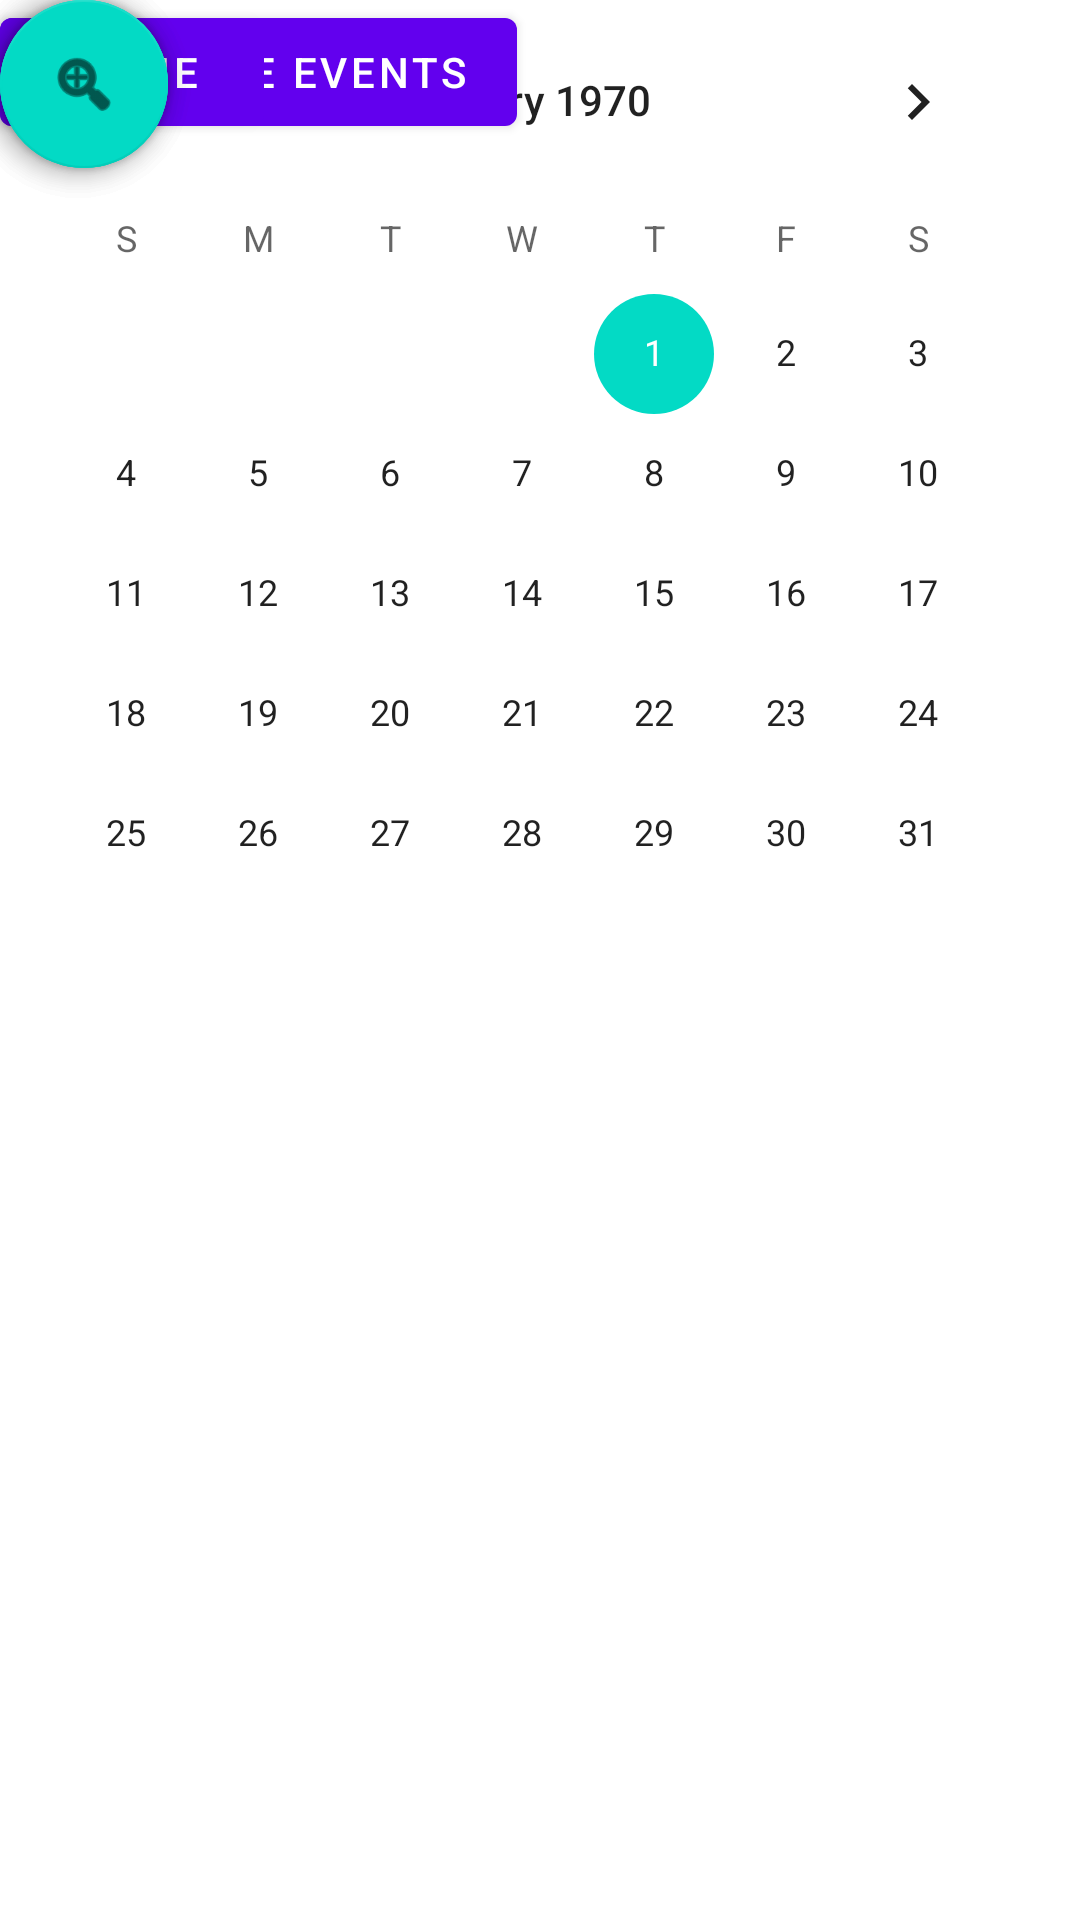

Here is an Android app screen rendered from its layout file. Give the layout XML and the strings, colors and styles it references.
<!-- AndroidManifest.xml: application theme Theme.StudentPlanner -->
<!-- res/layout/activity_viewplanner.xml -->
<?xml version="1.0" encoding="utf-8"?>
<androidx.constraintlayout.widget.ConstraintLayout
    xmlns:android="http://schemas.android.com/apk/res/android"
    xmlns:app="http://schemas.android.com/apk/res-auto"
    xmlns:tools="http://schemas.android.com/tools"
    android:layout_width="match_parent"
    android:layout_height="match_parent">

    <com.google.android.material.floatingactionbutton.FloatingActionButton
        android:id="@+id/floatingActionButton4"
        android:layout_width="wrap_content"
        android:layout_height="wrap_content"
        android:clickable="true"
        app:srcCompat="@android:drawable/ic_menu_zoom"
        tools:layout_editor_absoluteX="324dp"
        tools:layout_editor_absoluteY="519dp" />

    <com.google.android.material.floatingactionbutton.FloatingActionButton
        android:id="@+id/floatingActionButton3"
        android:layout_width="wrap_content"
        android:layout_height="wrap_content"
        android:clickable="true"
        app:srcCompat="@android:drawable/ic_menu_zoom"
        tools:layout_editor_absoluteX="324dp"
        tools:layout_editor_absoluteY="455dp" />

    <CheckedTextView
        android:id="@+id/checkedTextView2"
        android:layout_width="wrap_content"
        android:layout_height="wrap_content"
        android:text="event2ofday"
        android:textSize="30sp"
        tools:layout_editor_absoluteX="40dp"
        tools:layout_editor_absoluteY="471dp" />

    <CheckedTextView
        android:id="@+id/checkedTextView3"
        android:layout_width="wrap_content"
        android:layout_height="wrap_content"
        android:text="event3ofday"
        android:textSize="30sp"
        tools:layout_editor_absoluteX="40dp"
        tools:layout_editor_absoluteY="535dp" />

    <CheckedTextView
        android:id="@+id/checkedTextView"
        android:layout_width="wrap_content"
        android:layout_height="wrap_content"
        android:text="eventofday"
        android:textSize="30sp"
        tools:layout_editor_absoluteX="40dp"
        tools:layout_editor_absoluteY="415dp" />

    <CalendarView
        android:id="@+id/calendarView"
        android:layout_width="wrap_content"
        android:layout_height="wrap_content"
        tools:layout_editor_absoluteX="30dp"
        tools:layout_editor_absoluteY="39dp" />

    <com.google.android.material.floatingactionbutton.FloatingActionButton
        android:id="@+id/floatingActionButton"
        android:layout_width="wrap_content"
        android:layout_height="wrap_content"
        android:clickable="true"
        app:srcCompat="@android:drawable/ic_menu_zoom"
        tools:layout_editor_absoluteX="324dp"
        tools:layout_editor_absoluteY="399dp" />

    <Button
        android:id="@+id/button"
        android:layout_width="wrap_content"
        android:layout_height="wrap_content"
        android:text="See more events"
        tools:layout_editor_absoluteX="33dp"
        tools:layout_editor_absoluteY="614dp" />

    <Button
        android:id="@+id/button3"
        android:layout_width="wrap_content"
        android:layout_height="wrap_content"
        android:text="Home"
        tools:layout_editor_absoluteX="287dp"
        tools:layout_editor_absoluteY="614dp" />

</androidx.constraintlayout.widget.ConstraintLayout>
<!-- resources referenced by this layout -->
<resources>
  <style name="Theme.StudentPlanner" parent="Theme.MaterialComponents.DayNight.DarkActionBar">
          
          <item name="colorPrimary">@color/purple_500</item>
          <item name="colorPrimaryVariant">@color/purple_700</item>
          <item name="colorOnPrimary">@color/white</item>
          
          <item name="colorSecondary">@color/teal_200</item>
          <item name="colorSecondaryVariant">@color/teal_700</item>
          <item name="colorOnSecondary">@color/black</item>
          
          <item name="android:statusBarColor" tools:targetApi="l">?attr/colorPrimaryVariant</item>
          
      </style>
  <!-- not gathered from this repository: default colours our renderer supplied (Android Studio template values) -->
  <color name="purple_500">#FF6200EE</color>
  <color name="purple_700">#FF3700B3</color>
  <color name="teal_200">#FF03DAC5</color>
  <color name="teal_700">#FF018786</color>
  <color name="black">#FF000000</color>
  <color name="white">#FFFFFFFF</color>
</resources>
